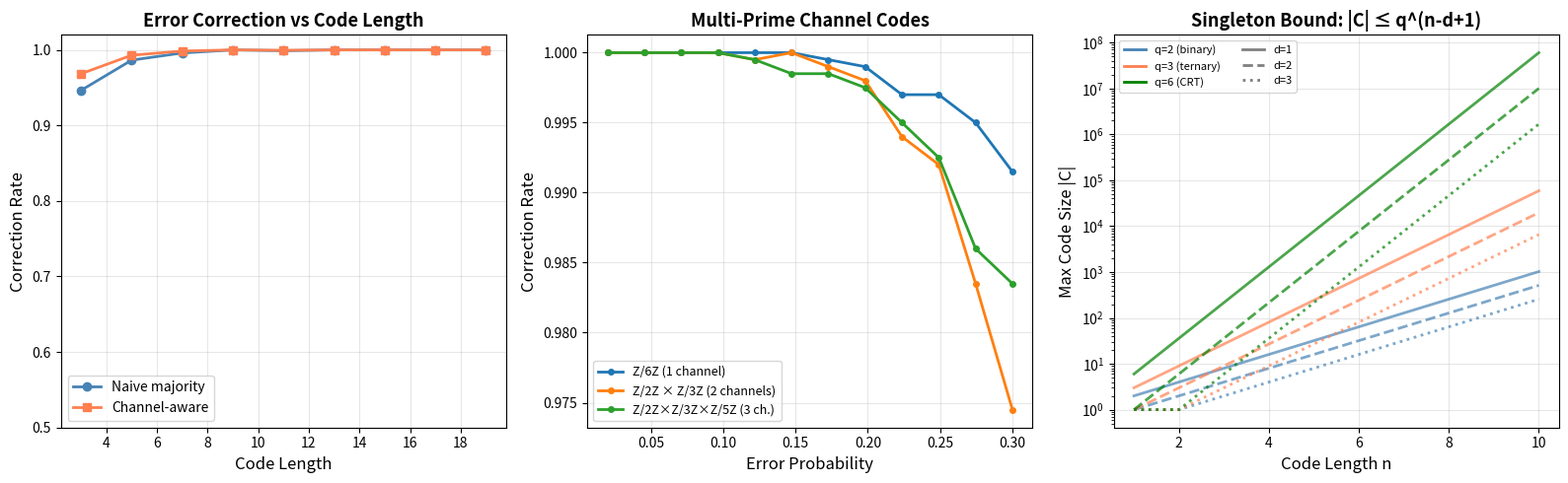

Recreate this plot in Python.
"""
Visualization: Error Correction Rates for CRT Channel Codes

Compares error correction performance across different channel configurations
and error models, demonstrating the advantage of per-channel decoding.
"""

import matplotlib.pyplot as plt
import numpy as np


def extended_gcd(a, b):
    if a == 0:
        return b, 0, 1
    gcd, x1, y1 = extended_gcd(b % a, a)
    return gcd, y1 - (b // a) * x1, x1


def mod_inverse(a, m):
    g, x, _ = extended_gcd(a % m, m)
    return x % m


def crt_encode(x, moduli):
    return [x % m for m in moduli]


def crt_decode(components, moduli):
    N = 1
    for m in moduli:
        N *= m
    result = 0
    for a_i, m_i in zip(components, moduli):
        M_i = N // m_i
        y_i = mod_inverse(M_i, m_i)
        result += a_i * M_i * y_i
    return result % N


fig, axes = plt.subplots(1, 3, figsize=(16, 5))

# --- Panel 1: Error rate vs code length ---
ax1 = axes[0]
ax1.set_title("Error Correction vs Code Length", fontsize=13, fontweight='bold')

moduli = [2, 3]
N = 6
error_prob = 0.15
lengths = range(3, 20, 2)
num_trials = 2000

naive_rates = []
channel_rates = []

np.random.seed(42)
for L in lengths:
    naive_correct = 0
    channel_correct = 0
    
    for _ in range(num_trials):
        symbol = np.random.randint(N)
        codeword = [symbol] * L
        received = codeword.copy()
        
        # Random errors
        for i in range(L):
            if np.random.random() < error_prob:
                comp = crt_encode(received[i], moduli)
                if np.random.random() < 0.5:
                    comp[0] = (comp[0] + 1) % 2
                else:
                    comp[1] = (comp[1] + np.random.randint(1, 3)) % 3
                received[i] = crt_decode(comp, moduli)
        
        # Naive: majority vote on full symbols
        from collections import Counter
        counts = Counter(received)
        naive_decode = counts.most_common(1)[0][0]
        if naive_decode == symbol:
            naive_correct += 1
        
        # Channel-aware: majority vote per channel
        ch0 = [crt_encode(r, moduli)[0] for r in received]
        ch1 = [crt_encode(r, moduli)[1] for r in received]
        dec_b = max(set(ch0), key=ch0.count)
        dec_t = max(set(ch1), key=ch1.count)
        ch_decode = crt_decode([dec_b, dec_t], moduli)
        if ch_decode == symbol:
            channel_correct += 1
    
    naive_rates.append(naive_correct / num_trials)
    channel_rates.append(channel_correct / num_trials)

ax1.plot(list(lengths), naive_rates, 'o-', color='steelblue', label='Naive majority', lw=2)
ax1.plot(list(lengths), channel_rates, 's-', color='coral', label='Channel-aware', lw=2)
ax1.set_xlabel("Code Length", fontsize=12)
ax1.set_ylabel("Correction Rate", fontsize=12)
ax1.legend(fontsize=10)
ax1.set_ylim(0.5, 1.02)
ax1.grid(True, alpha=0.3)

# --- Panel 2: Multi-prime comparison ---
ax2 = axes[1]
ax2.set_title("Multi-Prime Channel Codes", fontsize=13, fontweight='bold')

configs = [
    ([6], "Z/6Z (1 channel)"),
    ([2, 3], "Z/2Z × Z/3Z (2 channels)"),
    ([2, 3, 5], "Z/2Z×Z/3Z×Z/5Z (3 ch.)"),
]

error_probs = np.linspace(0.02, 0.3, 12)
L = 9

for moduli_config, label in configs:
    N = 1
    for m in moduli_config:
        N *= m
    
    rates = []
    for ep in error_probs:
        correct = 0
        for _ in range(num_trials):
            symbol = np.random.randint(N)
            codeword = [symbol] * L
            received = codeword.copy()
            
            for i in range(L):
                if np.random.random() < ep:
                    received[i] = (received[i] + np.random.randint(1, N)) % N
            
            if len(moduli_config) == 1:
                counts = Counter(received)
                decoded = counts.most_common(1)[0][0]
            else:
                channels = [[crt_encode(r, moduli_config)[ch] for r in received]
                           for ch in range(len(moduli_config))]
                decoded_comps = [max(set(ch), key=ch.count) for ch in channels]
                decoded = crt_decode(decoded_comps, moduli_config)
            
            if decoded == symbol:
                correct += 1
        rates.append(correct / num_trials)
    
    ax2.plot(error_probs, rates, 'o-', label=label, lw=2, markersize=4)

ax2.set_xlabel("Error Probability", fontsize=12)
ax2.set_ylabel("Correction Rate", fontsize=12)
ax2.legend(fontsize=9)
ax2.grid(True, alpha=0.3)

# --- Panel 3: Singleton bound visualization ---
ax3 = axes[2]
ax3.set_title("Singleton Bound: |C| ≤ q^(n-d+1)", fontsize=13, fontweight='bold')

for q, color in [(2, 'steelblue'), (3, 'coral'), (6, 'green')]:
    n_vals = range(1, 11)
    for d in [1, 2, 3]:
        bounds = [q ** max(0, n - d + 1) for n in n_vals]
        style = '-' if d == 1 else ('--' if d == 2 else ':')
        ax3.semilogy(list(n_vals), bounds, style, color=color, lw=2,
                    label=f'q={q}, d={d}' if q == 6 else '', alpha=0.7)

# Custom legend
from matplotlib.lines import Line2D
custom = [
    Line2D([0], [0], color='steelblue', lw=2, label='q=2 (binary)'),
    Line2D([0], [0], color='coral', lw=2, label='q=3 (ternary)'),
    Line2D([0], [0], color='green', lw=2, label='q=6 (CRT)'),
    Line2D([0], [0], color='gray', ls='-', lw=2, label='d=1'),
    Line2D([0], [0], color='gray', ls='--', lw=2, label='d=2'),
    Line2D([0], [0], color='gray', ls=':', lw=2, label='d=3'),
]
ax3.legend(handles=custom, fontsize=8, ncol=2)
ax3.set_xlabel("Code Length n", fontsize=12)
ax3.set_ylabel("Max Code Size |C|", fontsize=12)
ax3.grid(True, alpha=0.3)

plt.tight_layout()
plt.savefig("error_correction_rates.png", dpi=150, bbox_inches='tight')
plt.close()
print("Saved: error_correction_rates.png")
